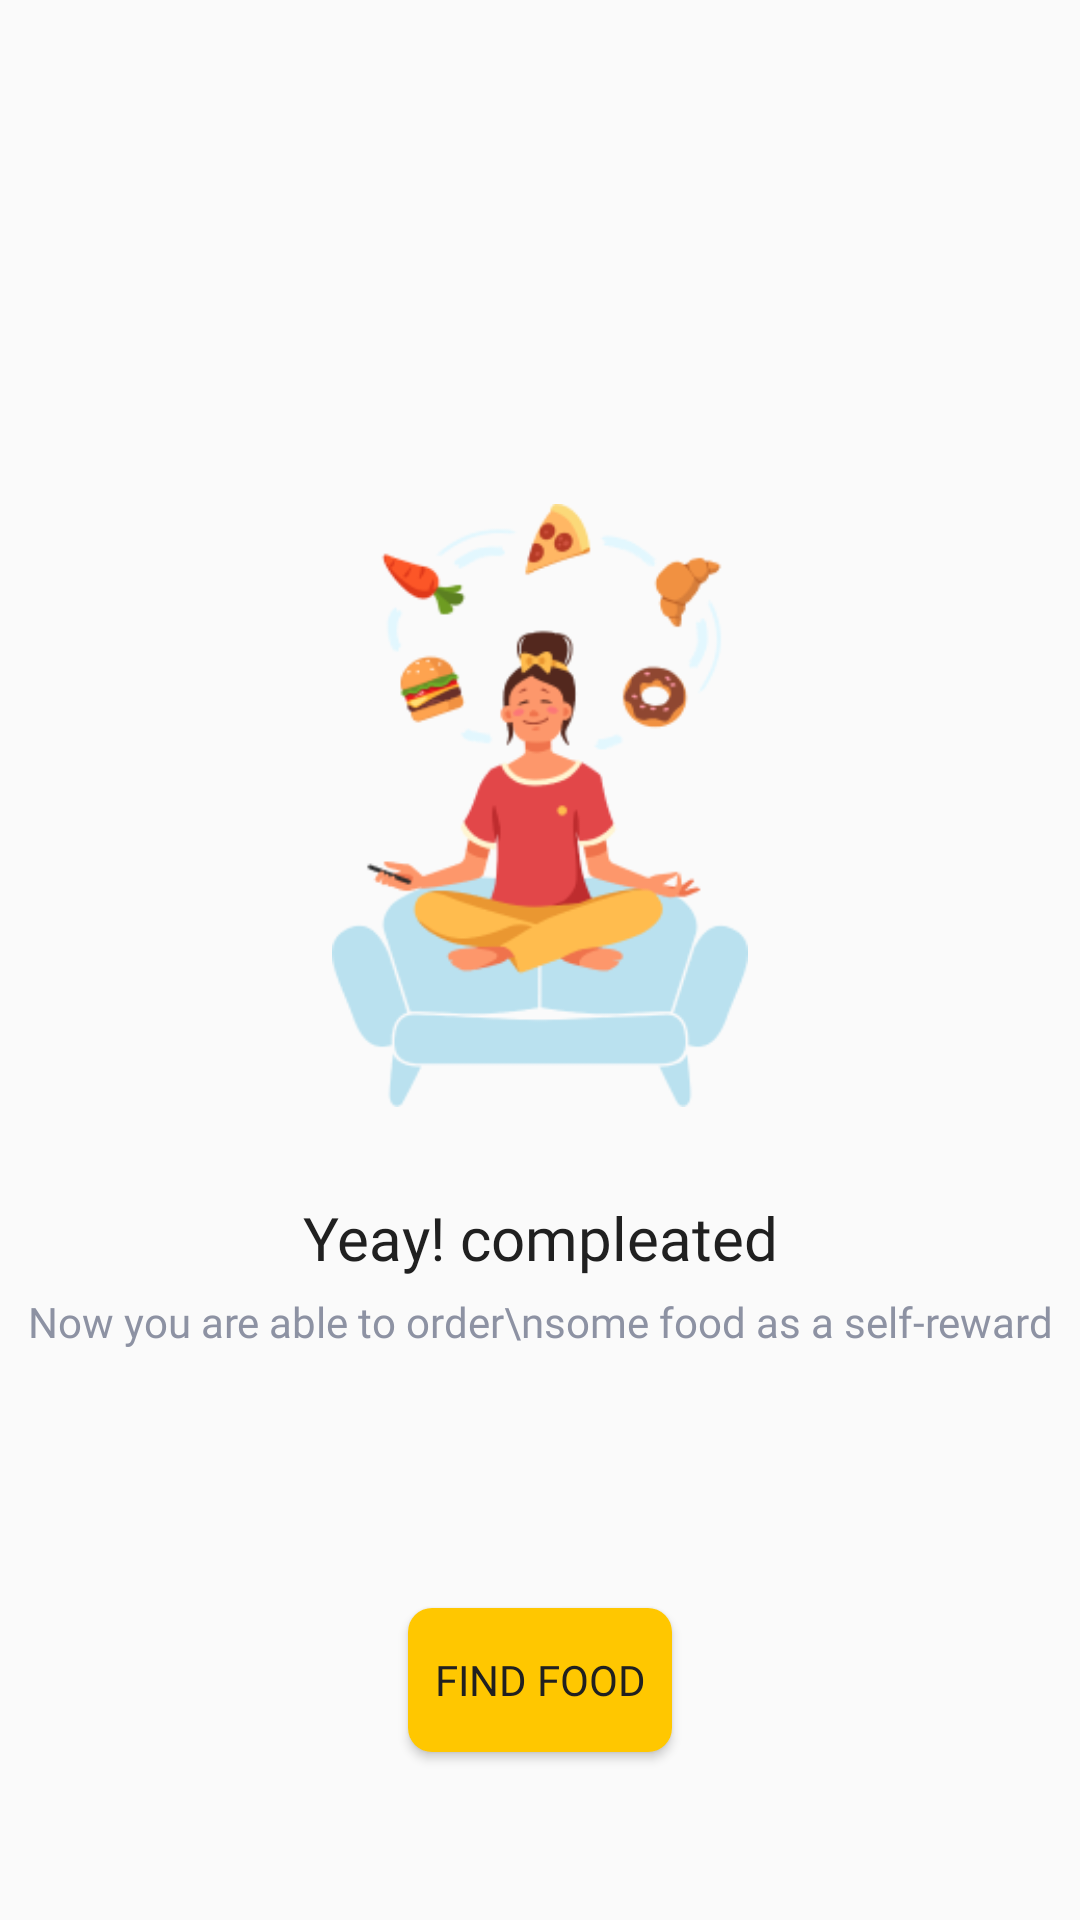

Android layout source for this screen:
<!-- AndroidManifest.xml: application theme Theme.MyFoodMarket.noActionBar -->
<!-- res/layout/fragment_signup_success.xml -->
<?xml version="1.0" encoding="utf-8"?>
<androidx.constraintlayout.widget.ConstraintLayout xmlns:android="http://schemas.android.com/apk/res/android"
    xmlns:app="http://schemas.android.com/apk/res-auto"
    xmlns:tools="http://schemas.android.com/tools"
    android:layout_width="match_parent"
    android:layout_height="match_parent"
    tools:context=".ui.auth.signup.SignupSuccessFragment">

    <ImageView
        android:id="@+id/imageView2"
        android:layout_width="200dp"
        android:layout_height="201dp"
        android:layout_marginTop="168dp"
        android:src="@drawable/image_people_success"
        app:layout_constraintEnd_toEndOf="parent"
        app:layout_constraintStart_toStartOf="parent"
        app:layout_constraintTop_toTopOf="parent" />

    <TextView
        android:id="@+id/textView2"
        style="@style/TextView.PoppinsNormal20sp020202"
        android:layout_width="wrap_content"
        android:layout_height="wrap_content"
        android:layout_marginTop="30dp"
        android:text="Yeay! compleated"
        app:layout_constraintEnd_toEndOf="parent"
        app:layout_constraintStart_toStartOf="parent"
        app:layout_constraintTop_toBottomOf="@+id/imageView2" />

    <TextView
        android:id="@+id/textView3"
        style="@style/TextView.PoppinsNormal14sp8D92A3"
        android:layout_width="wrap_content"
        android:layout_height="wrap_content"
        android:layout_marginTop="5dp"
        android:text="Now you are able to order\nsome food as a self-reward"
        android:textAlignment="center"
        app:layout_constraintEnd_toEndOf="parent"
        app:layout_constraintStart_toStartOf="parent"
        app:layout_constraintTop_toBottomOf="@+id/textView2" />

    <Button
        android:layout_width="wrap_content"
        android:layout_height="wrap_content"
        android:layout_marginTop="30dp"
        style="@style/Button.Primary"
        android:text="Find Food"
        app:layout_constraintBottom_toBottomOf="parent"
        app:layout_constraintEnd_toEndOf="parent"
        app:layout_constraintStart_toStartOf="parent"
        app:layout_constraintTop_toBottomOf="@+id/textView3" />

</androidx.constraintlayout.widget.ConstraintLayout>
<!-- resources referenced by this layout -->
<resources>
  <!-- drawable image_people_success: png bitmap (drawable-v24, 26947 bytes) -->
  <style name="Button.Primary">
          <item name="android:fontFamily">@font/poppins_regular</item>
          <item name="android:textColor">#202020</item>
          <item name="android:textSize">14sp</item>
          <item name="android:background">@drawable/shape_rectangle_8_ffc700</item>
      </style>
  <style name="TextView.PoppinsNormal14sp8D92A3">
          <item name="android:fontFamily">@font/poppins_regular</item>
          <item name="android:textColor">#8D92A3</item>
          <item name="android:textSize">14sp</item>
      </style>
  <style name="TextView.PoppinsNormal20sp020202">
          <item name="android:fontFamily">@font/poppins_regular</item>
          <item name="android:textColor">#202020</item>
          <item name="android:textSize">20sp</item>
      </style>
  <style name="Theme.MyFoodMarket.noActionBar" parent="Theme.AppCompat.Light.NoActionBar">
          
          <item name="colorPrimary">@color/yellow_FFD500</item>
          <item name="colorPrimaryVariant">@color/yellow_FFC700</item>
          <item name="colorOnPrimary">@color/gary_E2E2E2</item>
          
          <item name="colorSecondary">@color/yellow_FFC700</item>
          <item name="colorSecondaryVariant">@color/yellow_FFD500</item>
          <item name="colorOnSecondary">@color/gary_E2E2E2</item>
          
          <item name="android:statusBarColor" tools:targetApi="l">?attr/colorPrimaryVariant</item>
          
      </style>
  <!-- drawable shape_rectangle_8_ffc700 (drawable-v24) -->
  <?xml version="1.0" encoding="utf-8"?>
  <shape xmlns:android="http://schemas.android.com/apk/res/android"
      android:shape="rectangle">
  
  
      <corners android:radius="8dp"/>
      <solid android:color="#ffc700"/>
  
  </shape>
  <color name="yellow_FFD500">#FFD500</color>
  <color name="yellow_FFC700">#FFC700</color>
  <color name="gary_E2E2E2">#E2E2E2</color>
</resources>
